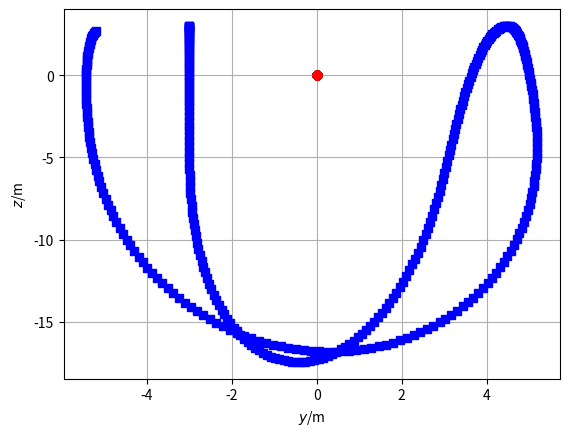

The matplotlib source for this figure:
### Simulation of two bodies connected by non-Hookean material in 2D
## Coordinates (t, y, z)
from matplotlib.pyplot import *
from numpy import *
from numpy.linalg import norm
from numpy import array as vector
import matplotlib.pyplot as plt

## Constants
ma = 2	   # kg: mass of object a
mb = 5000  # kg: mass of object b
g = 9.81   # N/kg: gravitational acceleration
ln = 5	   # m: natural length
k = 5	   # N/m: spring constant

## Initial conditions
t = 0                 # s: initial time
ra = vector([-3, 3])  # m: initial position of object a
rb = vector([0, 0])   # m: initial position of object b
va = vector([0, 0])   # m/s: initial velocity of object a
vb = vector([0, 0])   # m/s: initial velocity of object b

## Boundary conditions
Ga = -ma * g * vector([0, 1])      # N: gravity supply on object a
Gb = -mb * g * vector([0, 1]) * 0  # N: gravity supply on object b

## Parameters for time loop
t1 = 10	     # s: final time
dt = 0.001  # s: time step #@

## Plotting
dtplot = t1/360  # time interval between plots
tplot = dtplot	 # time for next plot
figure
plot(ra[0], ra[1], 'sb')
grid(True)
plot(rb[0], rb[1], 'or')
xlabel('${\it y}$/m'); ylabel('${\it z}$/m') #@

## State: ra, rb, va, vb
## Numerical time integration
while t < t1:
  ## constitutive relations
  Pa = ma * va
  Pb = ma * vb
  l = norm(ra - rb) # calculation of present length
  if l < ln:
    Fxa = vector([0, 0]) # momentum flux from spring to a, y comp.
  else:
    Fxa = -k * (l - ln) * (ra - rb)/l
  Fxb = -Fxa # balance of momentum for Hookean material

  ## balances
  t = t + dt
  Pa = Pa + (Fxa + Ga) * dt
  Pb = Pb + (Fxb + Gb) * dt
  ra = ra + va * dt
  rb = rb + vb * dt

  ## constitutive relations
  va = Pa / ma
  vb = Pb / mb #@

  ## plot
  if t > tplot:
    plot(ra[0], ra[1], 'sb')
    plot(rb[0], rb[1], 'or')
    tplot = tplot + dtplot

plt.show()
